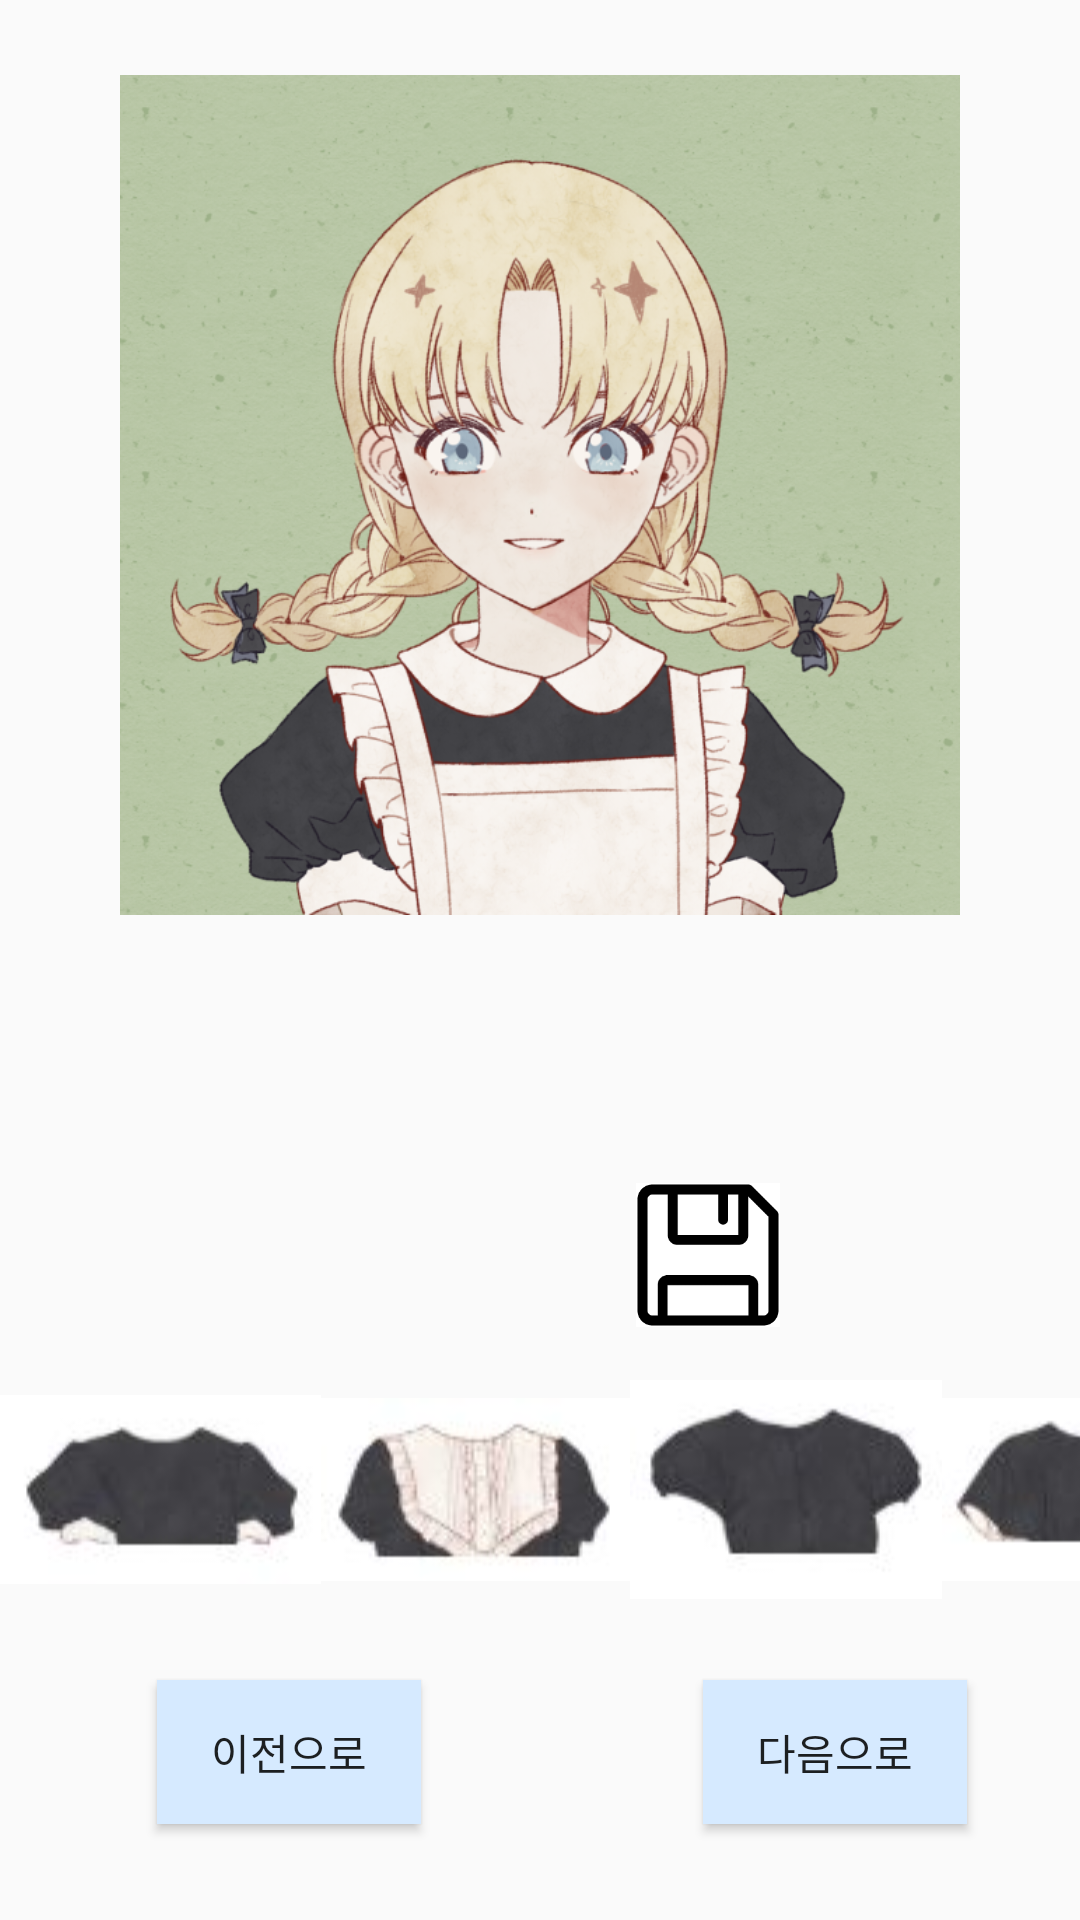

Reconstruct the res/layout file that produces this screen, plus the resources it refers to.
<!-- AndroidManifest.xml: application theme AppTheme -->
<!-- res/layout/activity_edit_assistant_cl.xml -->
<?xml version="1.0" encoding="utf-8"?>

<android.support.constraint.ConstraintLayout xmlns:android="http://schemas.android.com/apk/res/android"
    xmlns:app="http://schemas.android.com/apk/res-auto"
    xmlns:tools="http://schemas.android.com/tools"
    android:layout_width="match_parent"
    android:layout_height="match_parent"
    tools:context=".EditAssistantCL">

        <ImageView
            android:id="@+id/mainImage"
            android:layout_width="280dp"
            android:layout_height="280dp"
            android:src="@drawable/blueeyes"
            app:layout_constraintBottom_toBottomOf="parent"
            app:layout_constraintLeft_toLeftOf="parent"
            app:layout_constraintRight_toRightOf="parent"
            app:layout_constraintTop_toTopOf="parent"
            app:layout_constraintVertical_bias="0.069" />

        <ImageView
            android:id="@+id/paint"
            android:layout_width="50dp"
            android:layout_height="50dp"
            android:src="@drawable/paint"
            app:layout_constraintBottom_toBottomOf="parent"
            app:layout_constraintHorizontal_bias="0.339"
            app:layout_constraintLeft_toLeftOf="parent"
            app:layout_constraintRight_toRightOf="parent"
            app:layout_constraintTop_toTopOf="parent"
            app:layout_constraintVertical_bias="0.666" />

        <ImageView
            android:id="@+id/save"
            android:layout_width="48dp"
            android:layout_height="48dp"
            android:src="@drawable/save"
            app:layout_constraintBottom_toBottomOf="parent"
            app:layout_constraintHorizontal_bias="0.679"
            app:layout_constraintLeft_toLeftOf="parent"
            app:layout_constraintRight_toRightOf="parent"
            app:layout_constraintTop_toTopOf="parent"
            app:layout_constraintVertical_bias="0.666" />

        <TableLayout
            android:layout_width="match_parent"
            android:layout_height="wrap_content"
            app:layout_constraintBottom_toBottomOf="parent"
            app:layout_constraintHorizontal_bias="0.0"
            app:layout_constraintLeft_toLeftOf="parent"
            app:layout_constraintRight_toRightOf="parent"
            app:layout_constraintTop_toTopOf="parent"
            app:layout_constraintVertical_bias="0.815">

            <TableRow>

                <ImageView
                    android:layout_height="80dp"
                    android:src="@drawable/cl1" />

                <ImageView
                    android:layout_height="80dp"
                    android:src="@drawable/cl2" />

                <ImageView
                    android:layout_height="80dp"
                    android:src="@drawable/cl3" />

                <ImageView
                    android:layout_height="80dp"
                    android:src="@drawable/cl4" />

            </TableRow>
        </TableLayout>

        <Button
            android:id="@+id/prev"
            android:layout_width="wrap_content"
            android:layout_height="wrap_content"
            android:text="이전으로"
            android:background="@drawable/button_selector"
            app:layout_constraintBottom_toBottomOf="parent"
            app:layout_constraintHorizontal_bias="0.192"
            app:layout_constraintLeft_toLeftOf="parent"
            app:layout_constraintRight_toRightOf="parent"
            app:layout_constraintTop_toTopOf="parent"
            app:layout_constraintVertical_bias="0.946"/>

        <Button
            android:id="@+id/next"
            android:layout_width="wrap_content"
            android:layout_height="wrap_content"
            android:text="다음으로"
            android:background="@drawable/button_selector"
            app:layout_constraintBottom_toBottomOf="parent"
            app:layout_constraintHorizontal_bias="0.861"
            app:layout_constraintLeft_toLeftOf="parent"
            app:layout_constraintRight_toRightOf="parent"
            app:layout_constraintTop_toTopOf="parent"
            app:layout_constraintVertical_bias="0.946" />

</android.support.constraint.ConstraintLayout>
<!-- resources referenced by this layout -->
<resources>
  <!-- drawable blueeyes: jpg bitmap (drawable, 544610 bytes) -->
  <!-- drawable button_selector (drawable) -->
  <?xml version="1.0" encoding="utf-8"?>
  
  <selector xmlns:android="http://schemas.android.com/apk/res/android">
      <item android:state_pressed="true" android:drawable="@drawable/bg_select"/>
      <item android:state_focused="true" android:drawable="@drawable/bg_select"/>
      <item android:state_pressed="true" android:drawable="@drawable/bg_select"/>
      <item android:drawable="@drawable/bg"/>
  </selector>
  <!-- drawable cl1: jpg bitmap (drawable, 8780 bytes) -->
  <!-- drawable cl2: jpg bitmap (drawable, 9168 bytes) -->
  <!-- drawable cl3: jpg bitmap (drawable, 8845 bytes) -->
  <!-- drawable cl4: jpg bitmap (drawable, 8599 bytes) -->
  <!-- drawable save: jpg bitmap (drawable, 1406 bytes) -->
  <style name="AppTheme" parent="Theme.AppCompat.Light.DarkActionBar">
          
          <item name="colorPrimary">@color/colorPrimary</item>
          <item name="colorPrimaryDark">@color/colorPrimaryDark</item>
          <item name="colorAccent">@color/colorAccent</item>
  
      </style>
  <color name="colorPrimary">#84C1FF</color>
  <color name="colorPrimaryDark">#84C1FF</color>
  <color name="colorAccent">#84C1FF</color>
</resources>
